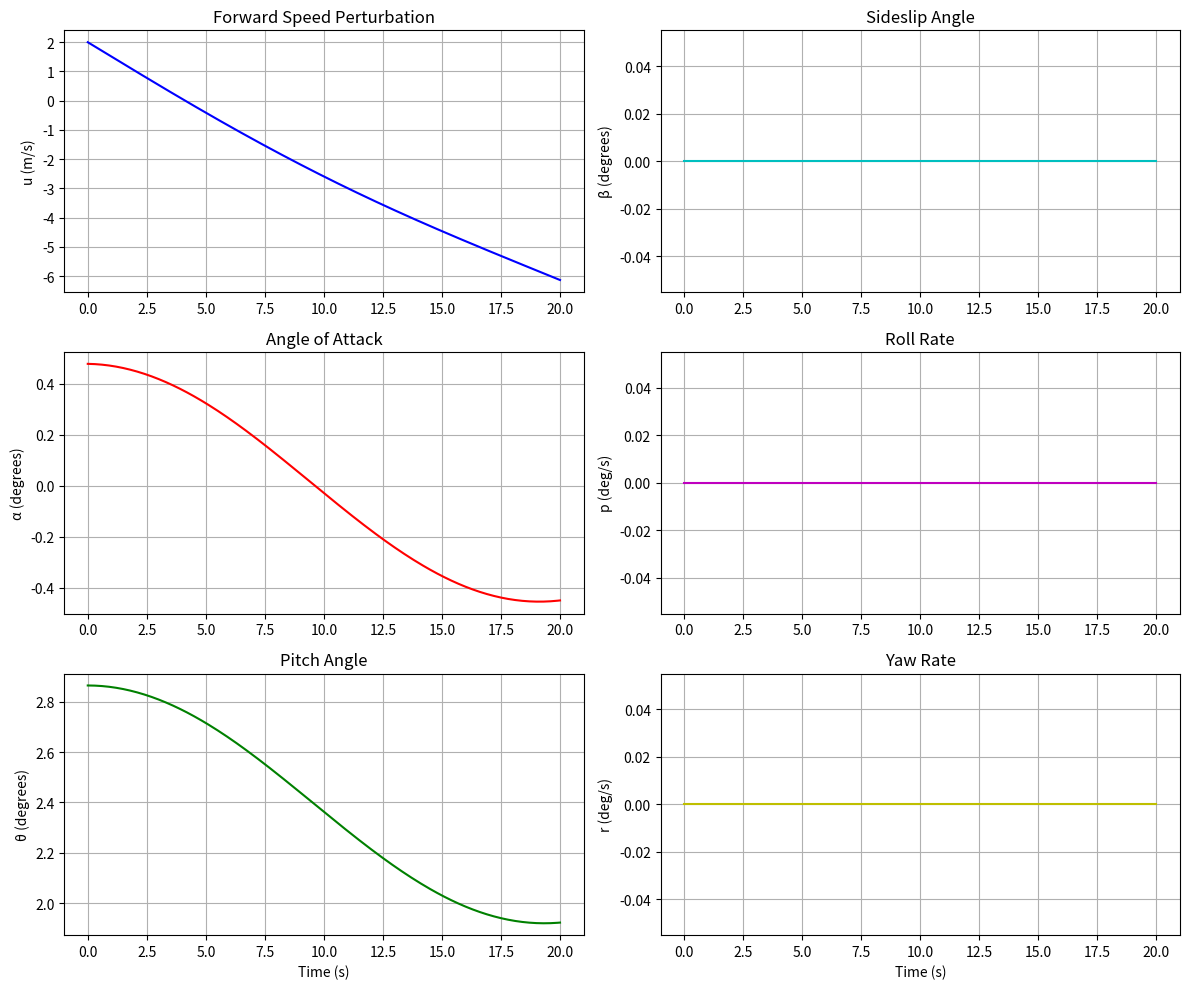

Here is the Python script that generated this plot:
# A python based aircraft simulator
try:
    import numpy as np
    import matplotlib.pyplot as plt
    from scipy.integrate import solve_ivp
except ImportError:
    import sys
    sys.exit("Missing packages: numpy, scipy, matplotlib.\nActivate your venv and run:\n  python -m pip install numpy scipy matplotlib")


class AircraftSimulator:
    def __init__(self):
        # Aircraft parameters
        self.mass = 1000  # kg
        self.Ixx = 1200  # kg*m^2
        self.Iyy = 1800  # kg*m^2
        self.Izz = 2000  # kg*m^2
        self.Ixz = 0  # kg*m^2
        self.wing_area = 16.2  # m^2
        self.wing_span = 11.0  # m
        self.mean_chord = 1.5  # m

        # Flight condition
        self.U0 = 60.0  # m/s (cruise speed)
        self.rho = 1.225  # kg/m^3 (air density)
        self.theta0 = 0.0  # rad (trim pitch angle)

        # Stability derivatives
        self.set_stability_derivatives()

        # state variables [u, w, q, theta, v, p, r, phi]
        self.state = np.zeros(8)

        # Control inputs [elevator, aileron, rudder, throttle]
        self.controls = np.zeros(4)

        # Storage for plotting
        self.history = {'time': [], 'state': [], 'controls': []}

    def set_stability_derivatives(self):
        """Set stability derivatives for our aircraft"""
        # Longitudinal derivatives
        self.Xu = -0.05
        self.Xw = 0.1
        self.Zu = -0.3
        self.Zw = -2.0
        self.Zw_dot = -0.5
        self.Zq = -1.0
        self.Mu = 0.0
        self.Mw = -0.8
        self.Mw_dot = -1.0
        self.Mq = -2.0

        # Lateral derivatives
        self.Yv = -0.4
        self.Yp = 0.0
        self.Yr = 0.0
        self.Lv = -0.2
        self.Lp = -0.8
        self.Lr = 0.2
        self.Nv = 0.1
        self.Np = -0.1
        self.Nr = -0.2

        # Control derivatives
        self.Zde = -0.3
        self.Mde = -1.0
        self.Yda = 0.1
        self.Lda = 0.1
        self.Nda = -0.01
        self.Ydr = 0.1
        self.Ldr = 0.01
        self.Ndr = -0.1

    def set_controls(self, elevator=0, aileron=0, rudder=0, throttle=0):
        """Set control surface deflections (radians)"""
        self.controls = np.array([
            np.clip(elevator, -0.3, 0.3),
            np.clip(aileron, -0.3, 0.3),
            np.clip(rudder, -0.4, 0.4),
            np.clip(throttle, 0, 1)
        ])

    def longitudinal_dynamics(self, t, state_long):
        """Longitudinal equations of motion (u, w, q, theta)"""
        u, w, q, theta = state_long
        de = self.controls[0]

        # Force equations
        u_dot = (self.Xu * u + self.Xw * w) / self.mass - 9.81 * theta
        w_dot = (self.Zu * u + self.Zw * w + self.Zq * q + self.Zde * de) / self.mass + self.U0 * q

        # Moment equation (pitch)
        q_dot = (self.Mu * u + self.Mw * w + self.Mq * q + self.Mde * de) / self.Iyy

        # Kinematic
        theta_dot = q

        return [u_dot, w_dot, q_dot, theta_dot]

    def lateral_dynamics(self, t, state_lat):
        """Lateral-directional equations of motion (v, p, r, phi)"""
        v, p, r, phi = state_lat
        da, dr = self.controls[1], self.controls[2]

        # Force equations
        v_dot = (self.Yv * v + self.Yp * p + self.Yr * r +
                 self.Yda * da + self.Ydr * dr) / self.mass - self.U0 * r + 9.81 * phi

        # Moment equations
        p_dot = (self.Lv * v + self.Lp * p + self.Lr * r +
                 self.Lda * da + self.Ldr * dr) / self.Ixx
        r_dot = (self.Nv * v + self.Np * p + self.Nr * r +
                 self.Nda * da + self.Ndr * dr) / self.Izz

        # Kinematic
        phi_dot = p

        return [v_dot, p_dot, r_dot, phi_dot]

    # Simulation Engine
    def aircraft_dynamics(self, t, full_state):
        """Combine longitudinal and lateral dynamics"""
        state_long = full_state[:4]
        state_lat = full_state[4:]

        long_derivs = self.longitudinal_dynamics(t, state_long)
        lat_derivs = self.lateral_dynamics(t, state_lat)

        return np.array(long_derivs + lat_derivs)

    def run_simulation(self, duration=30, dt=0.1):
        """Run the aircraft simulation"""
        t_span = (0, duration)
        t_eval = np.arange(0, duration + dt, dt)

        solution = solve_ivp(self.aircraft_dynamics, t_span, self.state,
                             t_eval=t_eval, method='RK45')

        self.history['time'] = solution.t
        self.history['state'] = solution.y.T
        self.history['controls'] = np.tile(self.controls, (len(solution.t), 1))

        return solution

    def plot_results(self):
        """Plot simulation results"""
        fig, axes = plt.subplots(3, 2, figsize=(12, 10))

        time = self.history['time']
        state = self.history['state']

        # Longitudinal plots
        axes[0, 0].plot(time, state[:, 0], 'b-')
        axes[0, 0].set_title('Forward Speed Perturbation')
        axes[0, 0].set_ylabel('u (m/s)')
        axes[0, 0].grid(True)

        axes[1, 0].plot(time, np.degrees(state[:, 1] / self.U0), 'r-')
        axes[1, 0].set_title('Angle of Attack')
        axes[1, 0].set_ylabel('α (degrees)')
        axes[1, 0].grid(True)

        axes[2, 0].plot(time, np.degrees(state[:, 3]), 'g-')
        axes[2, 0].set_title('Pitch Angle')
        axes[2, 0].set_ylabel('θ (degrees)')
        axes[2, 0].set_xlabel('Time (s)')
        axes[2, 0].grid(True)

        # Lateral plots
        axes[0, 1].plot(time, np.degrees(state[:, 4] / self.U0), 'c-')
        axes[0, 1].set_title('Sideslip Angle')
        axes[0, 1].set_ylabel('β (degrees)')
        axes[0, 1].grid(True)

        axes[1, 1].plot(time, np.degrees(state[:, 5]), 'm-')
        axes[1, 1].set_title('Roll Rate')
        axes[1, 1].set_ylabel('p (deg/s)')
        axes[1, 1].grid(True)

        axes[2, 1].plot(time, np.degrees(state[:, 6]), 'y-')
        axes[2, 1].set_title('Yaw Rate')
        axes[2, 1].set_ylabel('r (deg/s)')
        axes[2, 1].set_xlabel('Time (s)')
        axes[2, 1].grid(True)

        plt.tight_layout()
        plt.show()

    def analyze_modes(self):
        """Analyze aircraft dynamic modes (Phugoid, Short Period, Dutch Roll, etc.)"""
        print("Aircraft Dynamic Modes Analysis:")
        print("- Phugoid: Long-period pitch oscillation")
        print("- Short Period: Short-period pitch oscillation")
        print("- Dutch Roll: Lateral oscillation")
        print("- Roll Mode: Pure roll damping")
        print("- Spiral Mode: Slow divergence/convergence")


# Educational Missions - OUTSIDE CLASS
def run_educational_missions():
    """Run various flight scenarios to illustrate aircraft dynamics"""
    # Mission 1: Phugoid Oscillation
    print("Running Phugoid Oscillation Mission...")
    aircraft1 = AircraftSimulator()
    aircraft1.state = np.array([5.0, 0.0, 0.0, 0.1, 0.0, 0.0, 0.0, 0.0])
    aircraft1.run_simulation(duration=60)
    aircraft1.plot_results()

    # Mission 2: Dutch Roll mode
    print("Mission 2: Dutch Roll Mode...")
    aircraft2 = AircraftSimulator()
    aircraft2.state = np.array([0.0, 0.0, 0.0, 0.0, 2.0, 0.0, 0.1, 0.0])
    aircraft2.run_simulation(duration=30)
    aircraft2.plot_results()


if __name__ == "__main__":
    aircraft = AircraftSimulator()
    aircraft.state = np.array([2.0, 0.5, 0.0, 0.05, 0.0, 0.0, 0.0, 0.0])
    aircraft.run_simulation(duration=20)
    aircraft.plot_results()
    aircraft.analyze_modes()

{
    "python.defaultInterpreterPath": "/Users/<user>/aircraft-venv/bin/python"
}
